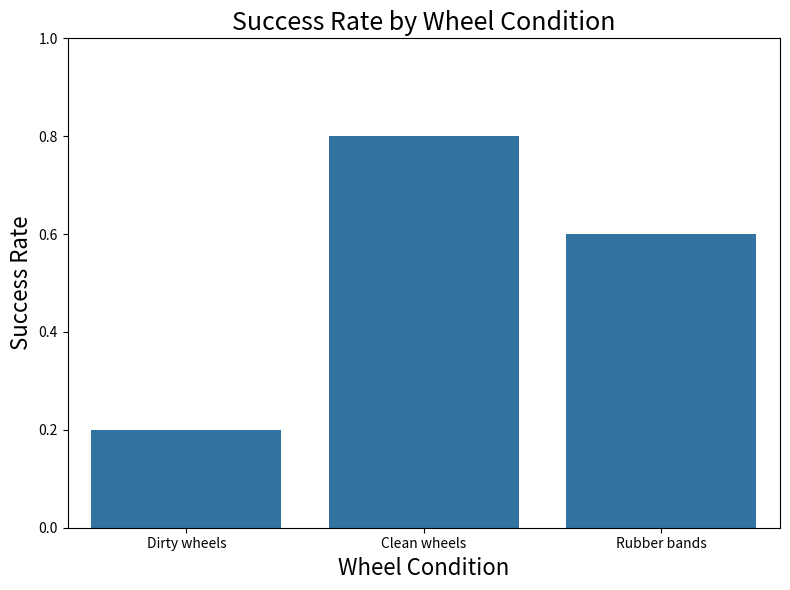

Recreate this plot in Python.
import pandas as pd
import matplotlib.pyplot as plt
import seaborn as sns

# Raw data: Wheel condition, Success
data = [
    ("Dirty wheels", 0),
    ("Dirty wheels", 0),
    ("Dirty wheels", 0),
    ("Dirty wheels", 0),
    ("Dirty wheels", 0),
    ("Dirty wheels", 1),
    ("Dirty wheels", 0),
    ("Dirty wheels", 0),
    ("Dirty wheels", 1),
    ("Dirty wheels", 0),
    ("Clean wheels", 1),
    ("Clean wheels", 1),
    ("Clean wheels", 1),
    ("Clean wheels", 1),
    ("Clean wheels", 1),
    ("Clean wheels", 1),
    ("Clean wheels", 0),
    ("Clean wheels", 0),
    ("Clean wheels", 1),
    ("Clean wheels", 1),
    ("Rubber bands", 1),
    ("Rubber bands", 1),
    ("Rubber bands", 1),
    ("Rubber bands", 1),
    ("Rubber bands", 0),
    ("Rubber bands", 0),
    ("Rubber bands", 1),
    ("Rubber bands", 0),
    ("Rubber bands", 1),
    ("Rubber bands", 0),
]

# Create DataFrame
df = pd.DataFrame(data, columns=["Wheel condition", "Success"])

# Calculate success rate by wheel condition
success_rate = (
    df[df["Success"] == 1].groupby("Wheel condition").size()
    / df.groupby("Wheel condition").size()
)

plt.figure(figsize=(8, 6))
sns.barplot(
    x=success_rate.index,
    y=success_rate.values,
    order=["Dirty wheels", "Clean wheels", "Rubber bands"],
)
plt.ylabel("Success Rate", fontsize=16)
plt.xlabel("Wheel Condition", fontsize=16)
plt.title("Success Rate by Wheel Condition", fontsize=18)
plt.ylim(0, 1)
plt.tight_layout()
plt.savefig("wheel_condition_success.png")
plt.show()
